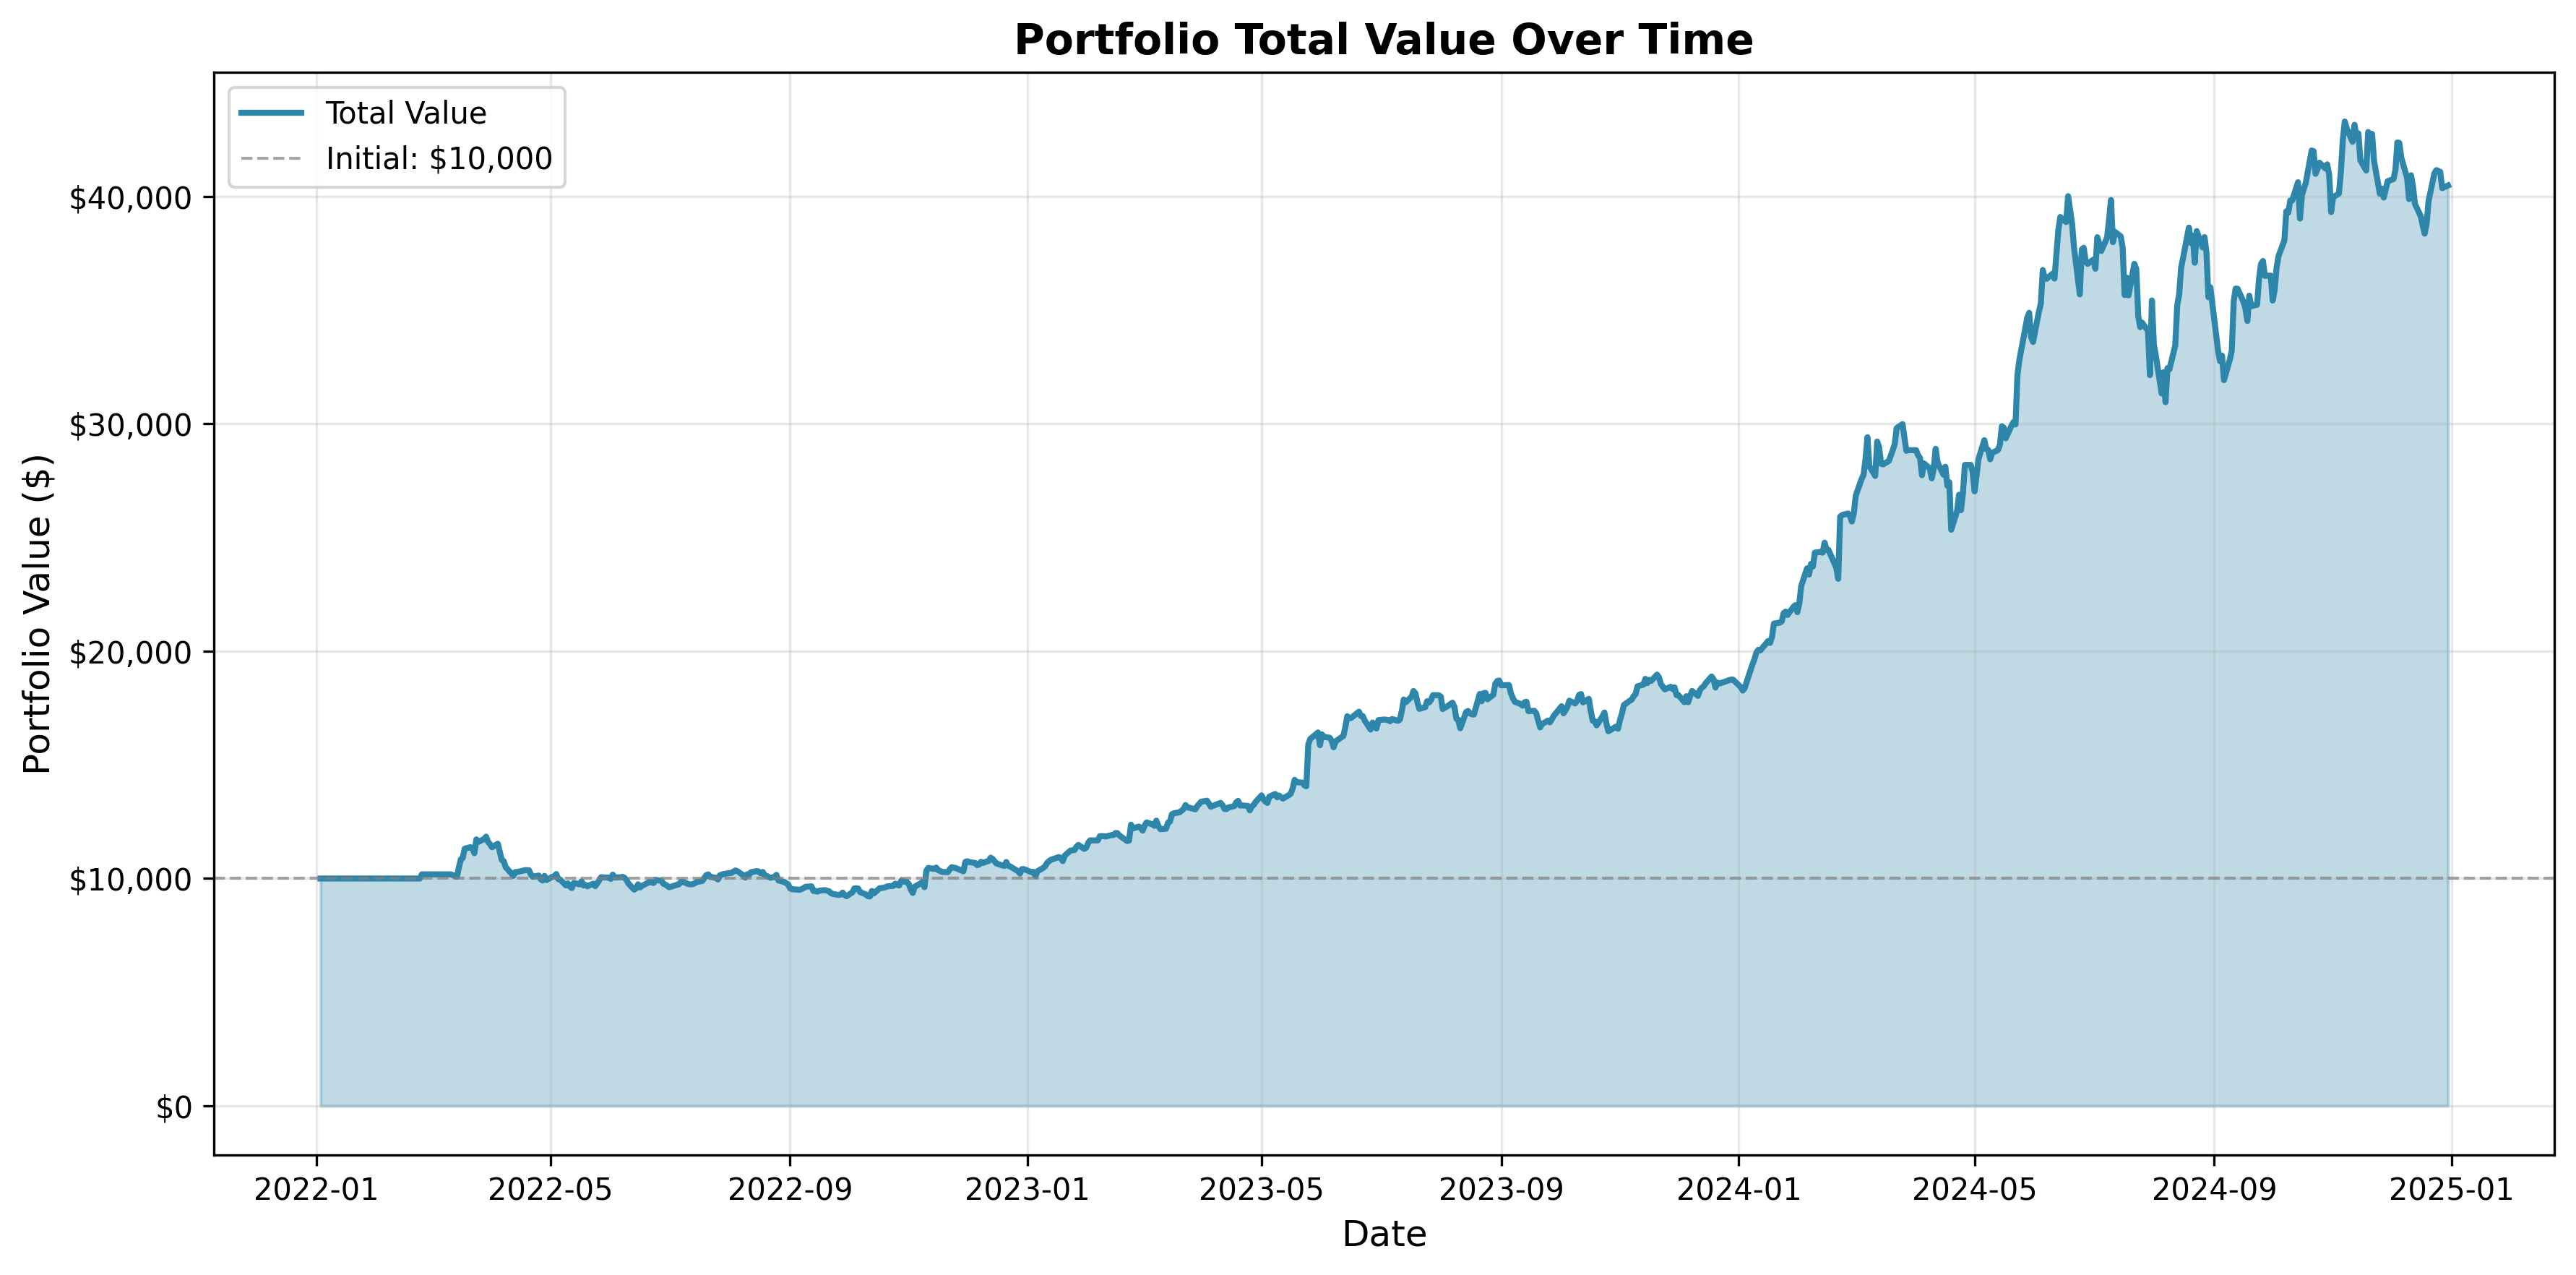

The file beside this chart, header and first rows:
date, cash, holdings_value, total_value, AAPL_shares, MSFT_shares, GOOGL_shares, NVDA_shares
2022-01-03, 10000, 0.0, 10000, 0.0, 0.0, 0.0, 0.0
2022-01-04, 10000, 0.0, 10000, 0.0, 0.0, 0.0, 0.0
2022-01-05, 10000, 0.0, 10000, 0.0, 0.0, 0.0, 0.0
2022-01-06, 10000, 0.0, 10000, 0.0, 0.0, 0.0, 0.0
2022-01-07, 10000, 0.0, 10000, 0.0, 0.0, 0.0, 0.0
2022-01-10, 10000, 0.0, 10000, 0.0, 0.0, 0.0, 0.0
2022-01-11, 10000, 0.0, 10000, 0.0, 0.0, 0.0, 0.0
2022-01-12, 10000, 0.0, 10000, 0.0, 0.0, 0.0, 0.0
2022-01-13, 10000, 0.0, 10000, 0.0, 0.0, 0.0, 0.0
2022-01-14, 10000, 0.0, 10000, 0.0, 0.0, 0.0, 0.0
2022-01-18, 10000, 0.0, 10000, 0.0, 0.0, 0.0, 0.0
2022-01-19, 10000, 0.0, 10000, 0.0, 0.0, 0.0, 0.0
2022-01-20, 10000, 0.0, 10000, 0.0, 0.0, 0.0, 0.0
2022-01-21, 10000, 0.0, 10000, 0.0, 0.0, 0.0, 0.0
2022-01-24, 10000, 0.0, 10000, 0.0, 0.0, 0.0, 0.0
2022-01-25, 10000, 0.0, 10000, 0.0, 0.0, 0.0, 0.0
2022-01-26, 10000, 0.0, 10000, 0.0, 0.0, 0.0, 0.0
2022-01-27, 10000, 0.0, 10000, 0.0, 0.0, 0.0, 0.0
2022-01-28, 10000, 0.0, 10000, 0.0, 0.0, 0.0, 0.0
2022-01-31, 10000, 0.0, 10000, 0.0, 0.0, 0.0, 0.0
2022-02-01, 10000, 0.0, 10000, 0.0, 0.0, 0.0, 0.0
2022-02-02, 10000, 0.0, 10000, 0.0, 0.0, 0.0, 0.0
2022-02-03, 10000, 0.0, 10000, 0.0, 0.0, 0.0, 0.0
2022-02-04, 10000, 0.0, 10000, 0.0, 0.0, 0.0, 0.0
2022-02-07, 10000, 0.0, 10000, 0.0, 0.0, 0.0, 0.0
2022-02-08, 10000, 0.0, 10000, 0.0, 0.0, 0.0, 0.0
2022-02-09, 10000, 0.0, 10000, 0.0, 0.0, 0.0, 0.0
2022-02-10, 10000, 0.0, 10000, 0.0, 0.0, 0.0, 0.0
2022-02-11, 10000, 0.0, 10000, 0.0, 0.0, 0.0, 0.0
2022-02-14, 10000, 0.0, 10000, 0.0, 0.0, 0.0, 0.0
2022-02-15, 10000, 0.0, 10000, 0.0, 0.0, 0.0, 0.0
2022-02-16, 10000, 0.0, 10000, 0.0, 0.0, 0.0, 0.0
2022-02-17, 10000, 0.0, 10000, 0.0, 0.0, 0.0, 0.0
2022-02-18, 10000, 0.0, 10000, 0.0, 0.0, 0.0, 0.0
2022-02-22, 10000, 0.0, 10000, 0.0, 0.0, 0.0, 0.0
2022-02-23, 7000, 3000, 10000, 0.0, 0.0, 0.0, 134.0
2022-02-24, 10182, 0.0, 10182, 0.0, 0.0, 0.0, 0.0
2022-02-25, 10182, 0.0, 10182, 0.0, 0.0, 0.0, 0.0
2022-02-28, 10182, 0.0, 10182, 0.0, 0.0, 0.0, 0.0
2022-03-01, 10182, 0.0, 10182, 0.0, 0.0, 0.0, 0.0
2022-03-02, 10182, 0.0, 10182, 0.0, 0.0, 0.0, 0.0
2022-03-03, 10182, 0.0, 10182, 0.0, 0.0, 0.0, 0.0
2022-03-04, 10182, 0.0, 10182, 0.0, 0.0, 0.0, 0.0
2022-03-07, 10182, 0.0, 10182, 0.0, 0.0, 0.0, 0.0
2022-03-08, 10182, 0.0, 10182, 0.0, 0.0, 0.0, 0.0
2022-03-09, 10182, 0.0, 10182, 0.0, 0.0, 0.0, 0.0
2022-03-10, 10182, 0.0, 10182, 0.0, 0.0, 0.0, 0.0
2022-03-11, 7133, 3050, 10182, 0.0, 0.0, 0.0, 138.0
2022-03-14, 4936, 5141, 10076, 0.0, 0.0, 0.0, 241.0
2022-03-15, 4936, 5536, 10472, 0.0, 0.0, 0.0, 241.0
2022-03-16, 4936, 5904, 10839, 0.0, 0.0, 0.0, 241.0
2022-03-17, 4936, 5969, 10904, 0.0, 0.0, 0.0, 241.0
2022-03-18, 4936, 6375, 11311, 0.0, 0.0, 0.0, 241.0
2022-03-21, 4936, 6443, 11378, 0.0, 0.0, 0.0, 241.0
2022-03-22, 4936, 6392, 11328, 0.0, 0.0, 0.0, 241.0
2022-03-23, 4936, 6178, 11113, 0.0, 0.0, 0.0, 241.0
2022-03-24, 4936, 6784, 11720, 0.0, 0.0, 0.0, 241.0
2022-03-25, 4936, 6674, 11609, 0.0, 0.0, 0.0, 241.0
2022-03-28, 4936, 6801, 11736, 0.0, 0.0, 0.0, 241.0
2022-03-29, 4936, 6906, 11842, 0.0, 0.0, 0.0, 241.0
... 692 more rows
